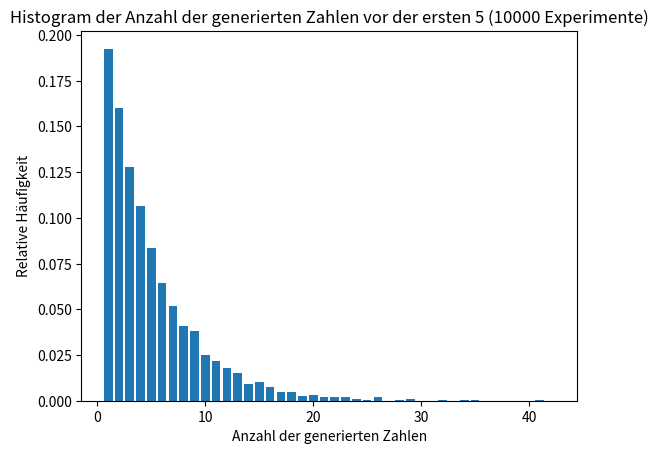

The matplotlib source for this figure:
import numpy as np
import matplotlib.pyplot as plt
N = 10000

# a)
def simulate_experiment():
    numbers = []
    while True:
        numbers.append(np.random.randint(1, 6))
        if numbers[-1] == 5:
            break
    return len(numbers)

counts = np.array([simulate_experiment() for _ in range(N)])

unique_counts, relative_frequencies = np.unique(counts, return_counts=True)
relative_frequencies = relative_frequencies / N

plt.bar(unique_counts, relative_frequencies, align='center')
plt.title(f'Histogram der Anzahl der generierten Zahlen vor der ersten 5 ({N} Experimente)')
plt.xlabel('Anzahl der generierten Zahlen')
plt.ylabel('Relative Häufigkeit')
plt.show()

# b)

c3 = 0

for _ in range(N):
    x = simulate_experiment()
    if x <= 3:
        c3 += 1

simulated_probability1 = c3 / N
print(simulated_probability1)

c3 = 0

for _ in range(N):
    x = simulate_experiment()
    if x > 3:
        c3 += 1

simulated_probability2 = c3 / N
print(simulated_probability2)

# Erwartungswert

counts = np.array([simulate_experiment() for _ in range(N)])
erwartungswert = np.mean(counts)
print(erwartungswert)